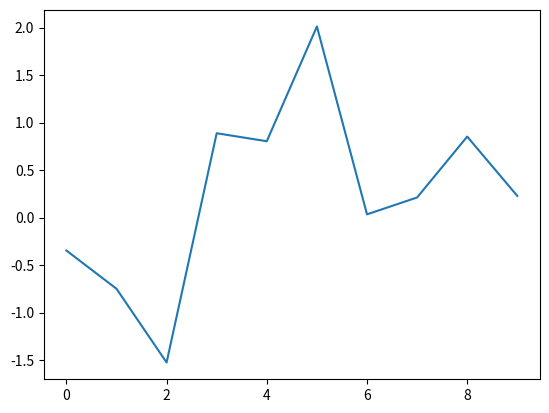

The matplotlib source for this figure: (Note: this script raises an exception after producing the figure.)

import matplotlib.pyplot as plt
import numpy as np
plt.plot(np.random.randn(10)) # plot 10개의 난수 발생.
plot()
plt.show